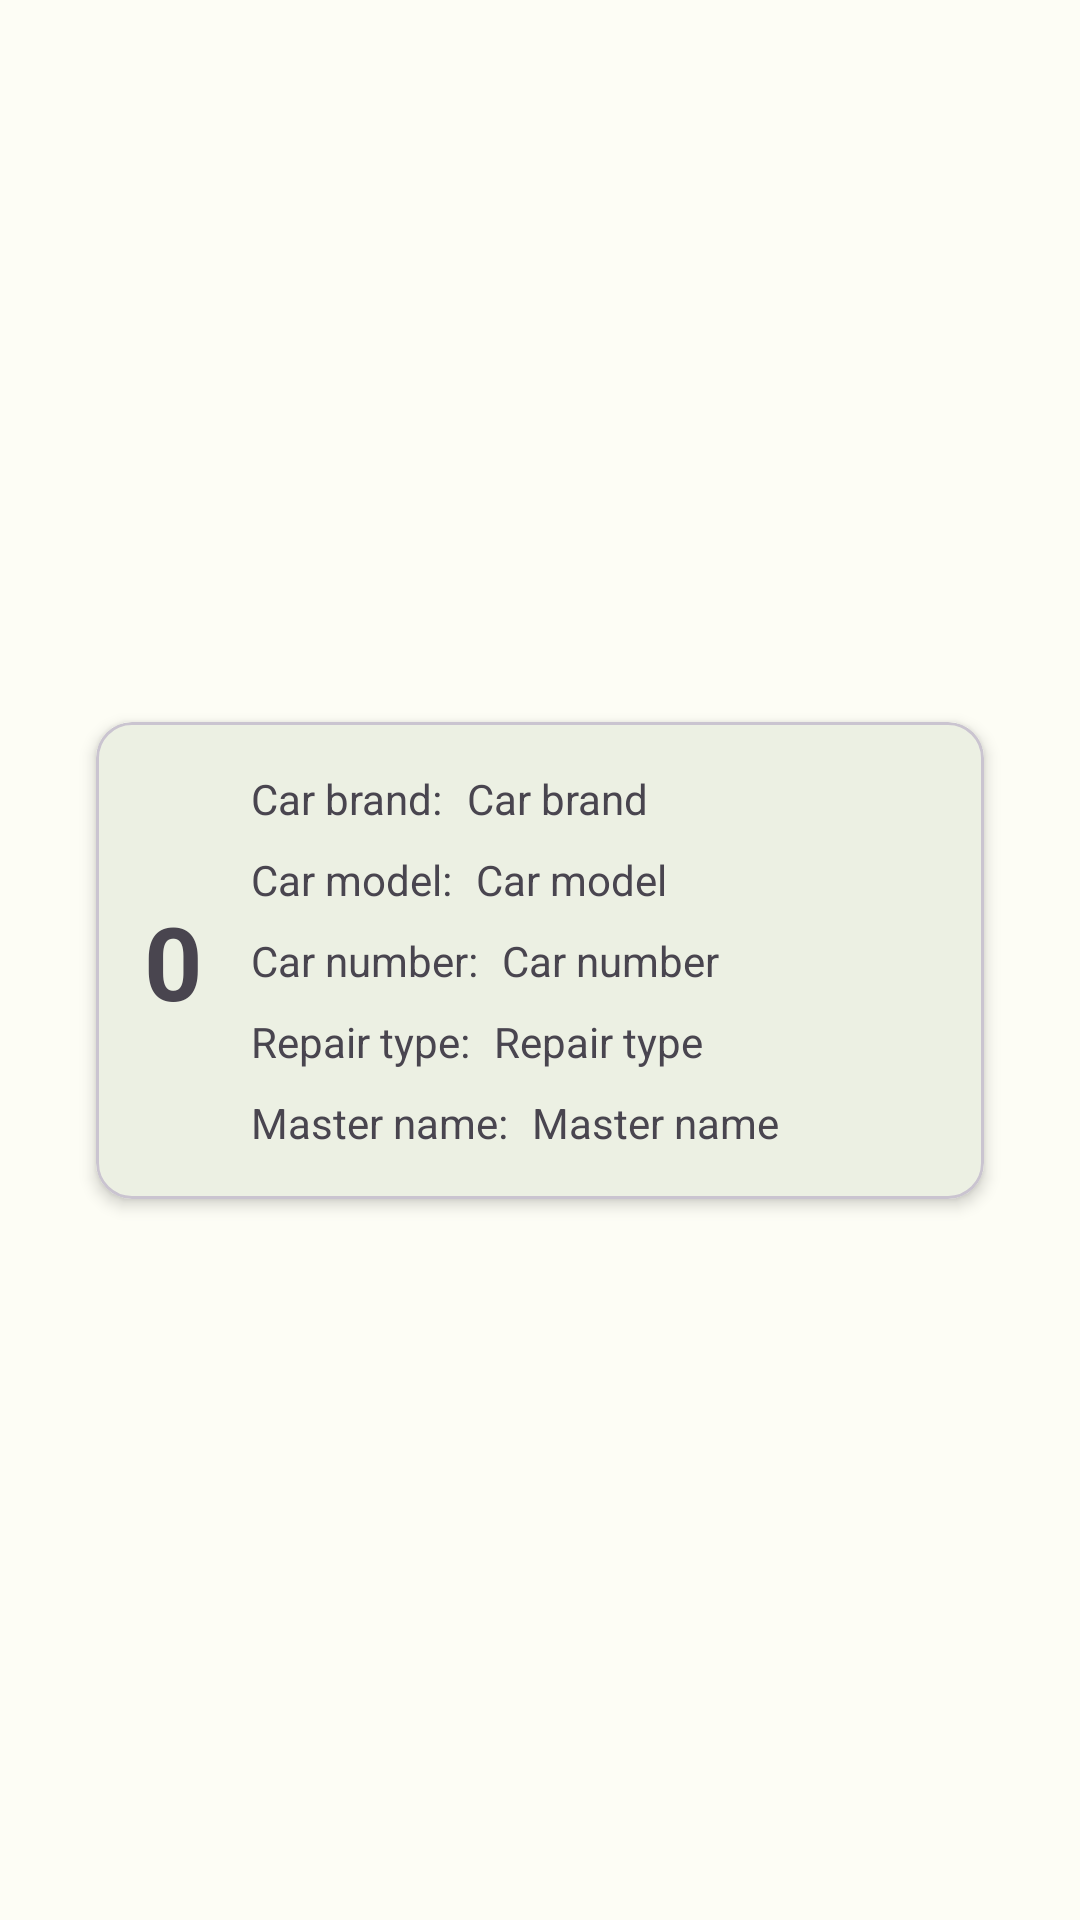

This screen was rendered from an Android layout file. Write that file and the resources it references.
<!-- AndroidManifest.xml: application theme Theme.CarFix -->
<!-- res/layout/card_car_repair.xml -->
<?xml version="1.0" encoding="utf-8"?>
<androidx.constraintlayout.widget.ConstraintLayout xmlns:android="http://schemas.android.com/apk/res/android"
    xmlns:app="http://schemas.android.com/apk/res-auto"
    android:layout_width="match_parent"
    android:layout_height="wrap_content">

    <com.google.android.material.transformation.TransformationChildCard
        android:id="@+id/card"
        android:layout_width="match_parent"
        android:layout_height="wrap_content"
        android:layout_marginStart="32dp"
        android:layout_marginTop="8dp"
        android:layout_marginEnd="32dp"
        android:layout_marginBottom="8dp"
        app:cardCornerRadius="12dp"
        app:cardElevation="3dp"
        app:layout_constraintBottom_toBottomOf="parent"
        app:layout_constraintEnd_toEndOf="parent"
        app:layout_constraintStart_toStartOf="parent"
        app:layout_constraintTop_toTopOf="parent">

        <androidx.constraintlayout.widget.ConstraintLayout
            android:layout_width="match_parent"
            android:layout_height="match_parent">

            <com.google.android.material.textview.MaterialTextView
                android:id="@+id/carRepairNumber"
                android:layout_width="0dp"
                android:layout_height="wrap_content"
                android:layout_marginStart="16dp"
                android:layout_marginTop="16dp"
                android:layout_marginBottom="16dp"
                android:text="@string/repair_number"
                android:textAlignment="center"
                android:textSize="34sp"
                android:textStyle="bold"
                app:layout_constraintBottom_toBottomOf="parent"
                app:layout_constraintStart_toStartOf="parent"
                app:layout_constraintTop_toTopOf="parent" />

            <com.google.android.material.textview.MaterialTextView
                android:id="@+id/carBrandLabel"
                android:layout_width="wrap_content"
                android:layout_height="wrap_content"
                android:layout_marginStart="16dp"
                android:layout_marginTop="16dp"
                android:text="@string/car_brand_label"
                app:layout_constraintStart_toEndOf="@+id/carRepairNumber"
                app:layout_constraintTop_toTopOf="parent" />

            <com.google.android.material.textview.MaterialTextView
                android:id="@+id/carBrand"
                android:layout_width="0dp"
                android:layout_height="wrap_content"
                android:layout_marginStart="8dp"
                android:layout_marginTop="16dp"
                android:layout_marginEnd="16dp"
                android:text="@string/car_brand"
                app:layout_constraintEnd_toEndOf="parent"
                app:layout_constraintHorizontal_bias="0.0"
                app:layout_constraintStart_toEndOf="@+id/carBrandLabel"
                app:layout_constraintTop_toTopOf="parent" />

            <com.google.android.material.textview.MaterialTextView
                android:id="@+id/carModelLabel"
                android:layout_width="wrap_content"
                android:layout_height="wrap_content"
                android:layout_marginStart="16dp"
                android:layout_marginTop="8dp"
                android:text="@string/car_model_label"
                app:layout_constraintStart_toEndOf="@+id/carRepairNumber"
                app:layout_constraintTop_toBottomOf="@+id/carBrandLabel" />

            <com.google.android.material.textview.MaterialTextView
                android:id="@+id/carModel"
                android:layout_width="0dp"
                android:layout_height="wrap_content"
                android:layout_marginStart="8dp"
                android:layout_marginTop="8dp"
                android:layout_marginEnd="16dp"
                android:text="@string/car_model"
                app:layout_constraintEnd_toEndOf="parent"
                app:layout_constraintHorizontal_bias="0.0"
                app:layout_constraintStart_toEndOf="@+id/carModelLabel"
                app:layout_constraintTop_toBottomOf="@+id/carBrand" />

            <com.google.android.material.textview.MaterialTextView
                android:id="@+id/carNumberLabel"
                android:layout_width="wrap_content"
                android:layout_height="wrap_content"
                android:layout_marginStart="16dp"
                android:layout_marginTop="8dp"
                android:text="@string/car_number_label"
                app:layout_constraintStart_toEndOf="@+id/carRepairNumber"
                app:layout_constraintTop_toBottomOf="@+id/carModelLabel" />

            <com.google.android.material.textview.MaterialTextView
                android:id="@+id/carNumber"
                android:layout_width="0dp"
                android:layout_height="wrap_content"
                android:layout_marginStart="8dp"
                android:layout_marginTop="8dp"
                android:layout_marginEnd="16dp"
                android:text="@string/car_number"
                app:layout_constraintEnd_toEndOf="parent"
                app:layout_constraintHorizontal_bias="0.0"
                app:layout_constraintStart_toEndOf="@+id/carNumberLabel"
                app:layout_constraintTop_toBottomOf="@+id/carModel" />

            <com.google.android.material.textview.MaterialTextView
                android:id="@+id/repairTypeLabel"
                android:layout_width="wrap_content"
                android:layout_height="wrap_content"
                android:layout_marginStart="16dp"
                android:layout_marginTop="8dp"
                android:text="@string/repair_type_label"
                app:layout_constraintStart_toEndOf="@+id/carRepairNumber"
                app:layout_constraintTop_toBottomOf="@+id/carNumberLabel" />

            <com.google.android.material.textview.MaterialTextView
                android:id="@+id/repairType"
                android:layout_width="0dp"
                android:layout_height="wrap_content"
                android:layout_marginStart="8dp"
                android:layout_marginTop="8dp"
                android:layout_marginEnd="16dp"
                android:text="@string/repair_type"
                app:layout_constraintEnd_toEndOf="parent"
                app:layout_constraintHorizontal_bias="0.0"
                app:layout_constraintStart_toEndOf="@+id/repairTypeLabel"
                app:layout_constraintTop_toBottomOf="@+id/carNumber" />

            <com.google.android.material.textview.MaterialTextView
                android:id="@+id/masterNameLabel"
                android:layout_width="wrap_content"
                android:layout_height="wrap_content"
                android:layout_marginStart="16dp"
                android:layout_marginTop="8dp"
                android:layout_marginBottom="16dp"
                android:text="@string/master_name_label"
                app:layout_constraintBottom_toBottomOf="parent"
                app:layout_constraintStart_toEndOf="@+id/carRepairNumber"
                app:layout_constraintTop_toBottomOf="@+id/repairTypeLabel" />

            <com.google.android.material.textview.MaterialTextView
                android:id="@+id/masterName"
                android:layout_width="0dp"
                android:layout_height="wrap_content"
                android:layout_marginStart="8dp"
                android:layout_marginTop="8dp"
                android:layout_marginEnd="16dp"
                android:layout_marginBottom="16dp"
                android:text="@string/master_name"
                app:layout_constraintBottom_toBottomOf="parent"
                app:layout_constraintEnd_toEndOf="parent"
                app:layout_constraintHorizontal_bias="0.0"
                app:layout_constraintStart_toEndOf="@+id/masterNameLabel"
                app:layout_constraintTop_toBottomOf="@+id/repairType" />

        </androidx.constraintlayout.widget.ConstraintLayout>
    </com.google.android.material.transformation.TransformationChildCard>
</androidx.constraintlayout.widget.ConstraintLayout>
<!-- resources referenced by this layout -->
<resources>
  <string name="car_brand">Car brand</string>
  <string name="car_brand_label">Car brand:</string>
  <string name="car_model">Car model</string>
  <string name="car_model_label">Car model:</string>
  <string name="car_number">Car number</string>
  <string name="car_number_label">Car number:</string>
  <string name="master_name">Master name</string>
  <string name="master_name_label">Master name:</string>
  <string name="repair_number">0</string>
  <string name="repair_type">Repair type</string>
  <string name="repair_type_label">Repair type:</string>
  <style name="Theme.CarFix" parent="Base.Theme.CarFix" />
  <color name="md_theme_light_primary">#396A1E</color>
  <color name="md_theme_light_onPrimary">#FFFFFF</color>
  <color name="md_theme_light_primaryContainer">#B9F296</color>
  <color name="md_theme_light_onPrimaryContainer">#082100</color>
  <color name="md_theme_light_secondary">#55624C</color>
  <color name="md_theme_light_onSecondary">#FFFFFF</color>
  <color name="md_theme_light_secondaryContainer">#D9E7CA</color>
  <color name="md_theme_light_onSecondaryContainer">#131F0D</color>
  <color name="md_theme_light_tertiary">#386666</color>
  <color name="md_theme_light_onTertiary">#FFFFFF</color>
  <color name="md_theme_light_tertiaryContainer">#BBEBEB</color>
  <color name="md_theme_light_onTertiaryContainer">#002020</color>
  <color name="md_theme_light_error">#BA1A1A</color>
  <color name="md_theme_light_errorContainer">#FFDAD6</color>
  <color name="md_theme_light_onError">#FFFFFF</color>
  <color name="md_theme_light_onErrorContainer">#410002</color>
  <color name="md_theme_light_background">#FDFDF5</color>
  <color name="md_theme_light_onBackground">#1A1C18</color>
  <color name="md_theme_light_surface">#FDFDF5</color>
  <color name="md_theme_light_onSurface">#1A1C18</color>
  <color name="md_theme_light_surfaceVariant">#E0E4D6</color>
  <color name="md_theme_light_onSurfaceVariant">#43483E</color>
  <color name="md_theme_light_outline">#74796D</color>
  <color name="md_theme_light_inverseOnSurface">#F1F1EA</color>
  <color name="md_theme_light_inverseSurface">#2F312C</color>
  <color name="md_theme_light_inversePrimary">#9ED67C</color>
</resources>
